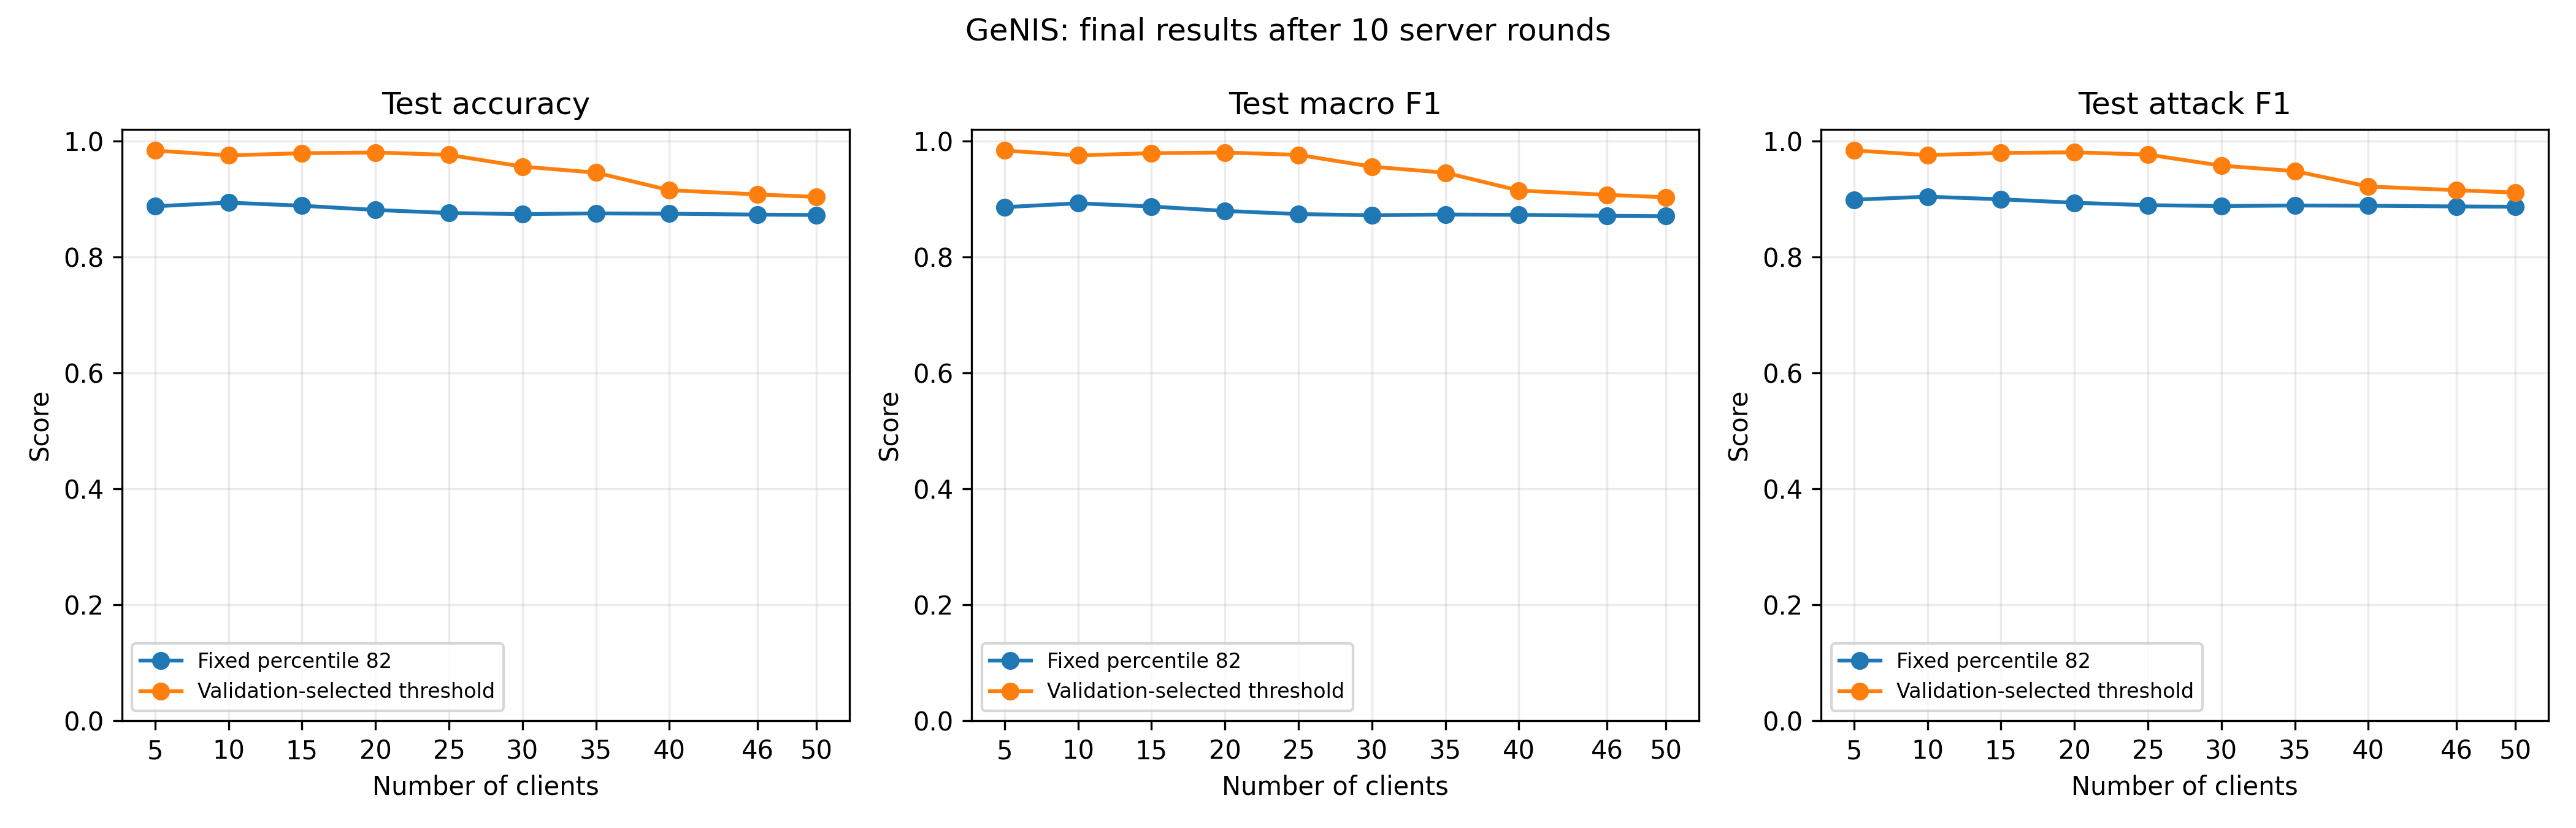

Source data for this figure (header and first rows):
clients, round, evaluation_set, threshold_policy, percentile, accuracy, macro_f1, normal_precision, normal_recall, normal_f1, attack_precision, attack_recall, attack_f1, roc_auc, threshold
5, 10, test, validation_best_macro_f1, 98.32, 0.9835, 0.9835, 0.9976, 0.9694, 0.9833, 0.9702, 0.9977, 0.9838, 0.9905, 0.004113
5, 10, test, fixed_training_percentile, 82.0, 0.8874, 0.8859, 1.0, 0.7748, 0.8731, 0.8162, 1.0, 0.8988, 0.9905, 0.0003932
10, 10, test, validation_best_macro_f1, 97.36, 0.9752, 0.9752, 0.9976, 0.9527, 0.9746, 0.9547, 0.9977, 0.9757, 0.9895, 0.003916
10, 10, test, fixed_training_percentile, 82.0, 0.8938, 0.8926, 1.0, 0.7876, 0.8812, 0.8248, 1.0, 0.904, 0.9895, 0.0008062
15, 10, test, validation_best_macro_f1, 97.63, 0.979, 0.979, 0.9967, 0.9611, 0.9786, 0.9625, 0.9968, 0.9793, 0.9889, 0.005686
15, 10, test, fixed_training_percentile, 82.0, 0.8884, 0.887, 0.9982, 0.7782, 0.8746, 0.8182, 0.9986, 0.8995, 0.9889, 0.001199
20, 10, test, validation_best_macro_f1, 97.42, 0.9802, 0.9802, 0.9955, 0.9648, 0.9799, 0.9658, 0.9957, 0.9805, 0.9884, 0.006469
20, 10, test, fixed_training_percentile, 82.0, 0.8811, 0.8794, 0.997, 0.7645, 0.8654, 0.809, 0.9977, 0.8935, 0.9884, 0.001646
25, 10, test, validation_best_macro_f1, 96.52, 0.9761, 0.9761, 0.9945, 0.9575, 0.9756, 0.959, 0.9947, 0.9765, 0.9866, 0.007623
25, 10, test, fixed_training_percentile, 82.0, 0.8758, 0.874, 0.997, 0.7539, 0.8586, 0.8022, 0.9977, 0.8893, 0.9866, 0.002628
30, 10, test, validation_best_macro_f1, 94.53, 0.9559, 0.9558, 0.9953, 0.9161, 0.954, 0.9223, 0.9957, 0.9576, 0.9818, 0.007602
30, 10, test, fixed_training_percentile, 82.0, 0.8739, 0.8719, 0.997, 0.7501, 0.8561, 0.7997, 0.9977, 0.8878, 0.9818, 0.003031
35, 10, test, validation_best_macro_f1, 93.14, 0.9455, 0.9453, 0.9954, 0.895, 0.9426, 0.9047, 0.9959, 0.9481, 0.9771, 0.007381
35, 10, test, fixed_training_percentile, 82.0, 0.8751, 0.8732, 0.997, 0.7526, 0.8577, 0.8013, 0.9977, 0.8888, 0.9771, 0.00334
40, 10, test, validation_best_macro_f1, 91.29, 0.9152, 0.9146, 0.9954, 0.8342, 0.9077, 0.8573, 0.9961, 0.9215, 0.9663, 0.007301
40, 10, test, fixed_training_percentile, 82.0, 0.8746, 0.8726, 0.997, 0.7514, 0.857, 0.8006, 0.9977, 0.8883, 0.9663, 0.003541
46, 10, test, validation_best_macro_f1, 89.75, 0.9078, 0.9071, 0.9936, 0.8209, 0.8991, 0.8475, 0.9947, 0.9152, 0.9467, 0.00763
46, 10, test, fixed_training_percentile, 82.0, 0.8731, 0.8711, 0.997, 0.7485, 0.855, 0.7986, 0.9977, 0.8871, 0.9467, 0.003919
50, 10, test, validation_best_macro_f1, 89.65, 0.9036, 0.9029, 0.9838, 0.8207, 0.8949, 0.8462, 0.9865, 0.911, 0.9328, 0.008366
50, 10, test, fixed_training_percentile, 82.0, 0.8724, 0.8704, 0.9969, 0.7471, 0.8541, 0.7978, 0.9977, 0.8866, 0.9328, 0.004314
